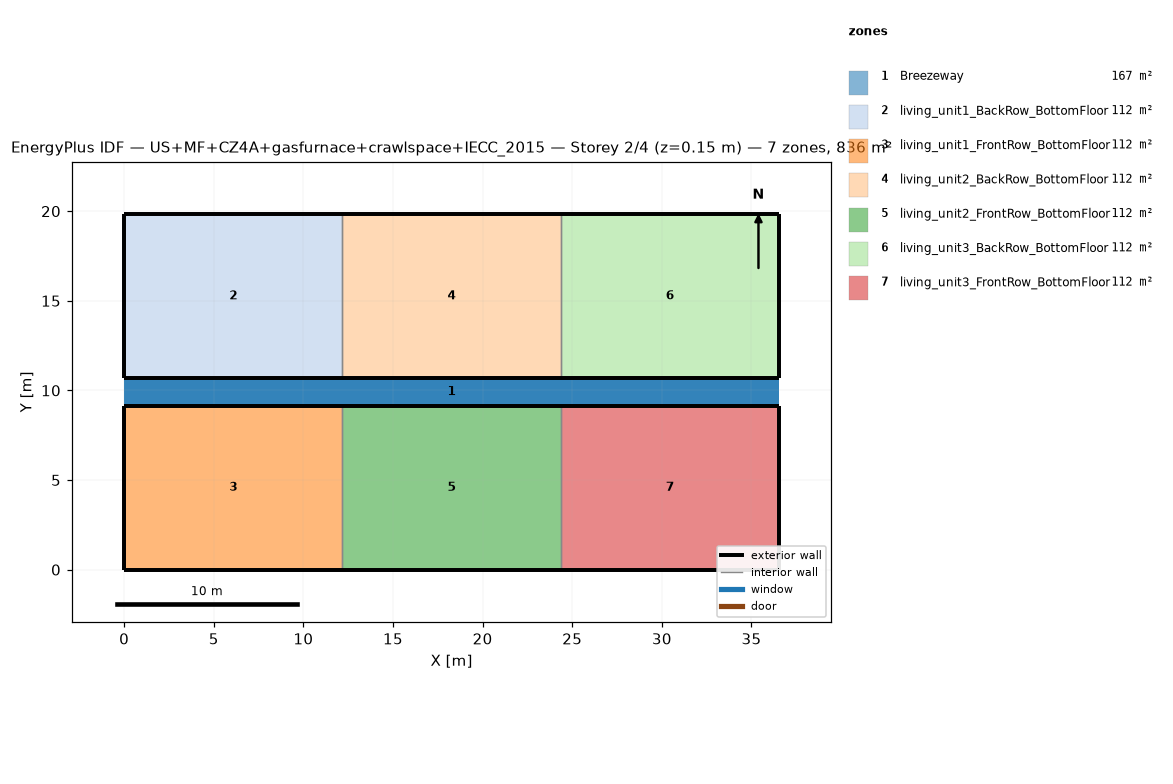
=== STOREY PLAN SPEC (per zone: floor XY polygon, exterior-wall plan segments, windows/doors) ===
zone 1: Breezeway  (167.0 m²)
  floor: (36.54, 9.16) (0.00, 9.16) (0.00, 10.68) (36.54, 10.68)
  floor: (36.54, 9.16) (0.00, 9.16) (0.00, 10.68) (36.54, 10.68)
  floor: (36.54, 9.16) (0.00, 9.16) (0.00, 10.68) (36.54, 10.68)
zone 2: living_unit1_BackRow_BottomFloor  (111.5 m²)
  floor: (12.18, 10.68) (0.00, 10.68) (0.00, 19.84) (12.18, 19.84)
  exterior wall: (0.00, 10.68) – (12.18, 10.68)  [12.2 m]
  exterior wall: (12.18, 19.84) – (0.00, 19.84)  [12.2 m]
  exterior wall: (0.00, 19.84) – (0.00, 10.68)  [9.2 m]
  interior walls: 1
zone 3: living_unit1_FrontRow_BottomFloor  (111.5 m²)
  floor: (12.18, 0.00) (0.00, 0.00) (0.00, 9.16) (12.18, 9.16)
  exterior wall: (0.00, 0.00) – (12.18, 0.00)  [12.2 m]
  exterior wall: (12.18, 9.16) – (0.00, 9.16)  [12.2 m]
  exterior wall: (0.00, 9.16) – (0.00, 0.00)  [9.2 m]
  interior walls: 1
zone 4: living_unit2_BackRow_BottomFloor  (111.5 m²)
  floor: (24.36, 10.68) (12.18, 10.68) (12.18, 19.84) (24.36, 19.84)
  exterior wall: (12.18, 10.68) – (24.36, 10.68)  [12.2 m]
  exterior wall: (24.36, 19.84) – (12.18, 19.84)  [12.2 m]
  interior walls: 2
zone 5: living_unit2_FrontRow_BottomFloor  (111.5 m²)
  floor: (24.36, 0.00) (12.18, 0.00) (12.18, 9.16) (24.36, 9.16)
  exterior wall: (12.18, 0.00) – (24.36, 0.00)  [12.2 m]
  exterior wall: (24.36, 9.16) – (12.18, 9.16)  [12.2 m]
  interior walls: 2
zone 6: living_unit3_BackRow_BottomFloor  (111.5 m²)
  floor: (36.54, 10.68) (24.36, 10.68) (24.36, 19.84) (36.54, 19.84)
  exterior wall: (24.36, 10.68) – (36.54, 10.68)  [12.2 m]
  exterior wall: (36.54, 10.68) – (36.54, 19.84)  [9.2 m]
  exterior wall: (36.54, 19.84) – (24.36, 19.84)  [12.2 m]
  interior walls: 1
zone 7: living_unit3_FrontRow_BottomFloor  (111.5 m²)
  floor: (36.54, 0.00) (24.36, 0.00) (24.36, 9.16) (36.54, 9.16)
  exterior wall: (24.36, 0.00) – (36.54, 0.00)  [12.2 m]
  exterior wall: (36.54, 0.00) – (36.54, 9.16)  [9.2 m]
  exterior wall: (36.54, 9.16) – (24.36, 9.16)  [12.2 m]
  interior walls: 1

=== DERIVED (storey summary) ===
Building: US+MF+CZ4A+gasfurnace+crawlspace+IECC_2015
Storey: 2 of 4  (floor level z = 0.15 m)
Storey gross floor area: 836.2 m²
Zones on this storey: 7
  - Breezeway: floor 167.0 m²
  - living_unit1_BackRow_BottomFloor: floor 111.5 m²; exterior wall 33.5 m (86.9 m²); WWR 0.0%
  - living_unit1_FrontRow_BottomFloor: floor 111.5 m²; exterior wall 33.5 m (86.9 m²); WWR 0.0%
  - living_unit2_BackRow_BottomFloor: floor 111.5 m²; exterior wall 24.4 m (63.1 m²); WWR 0.0%
  - living_unit2_FrontRow_BottomFloor: floor 111.5 m²; exterior wall 24.4 m (63.1 m²); WWR 0.0%
  - living_unit3_BackRow_BottomFloor: floor 111.5 m²; exterior wall 33.5 m (86.9 m²); WWR 0.0%
  - living_unit3_FrontRow_BottomFloor: floor 111.5 m²; exterior wall 33.5 m (86.9 m²); WWR 0.0%
Zone adjacency (shared interzone walls):
  - living_unit1_BackRow_BottomFloor ↔ living_unit2_BackRow_BottomFloor
  - living_unit1_FrontRow_BottomFloor ↔ living_unit2_FrontRow_BottomFloor
  - living_unit2_BackRow_BottomFloor ↔ living_unit3_BackRow_BottomFloor
  - living_unit2_FrontRow_BottomFloor ↔ living_unit3_FrontRow_BottomFloor